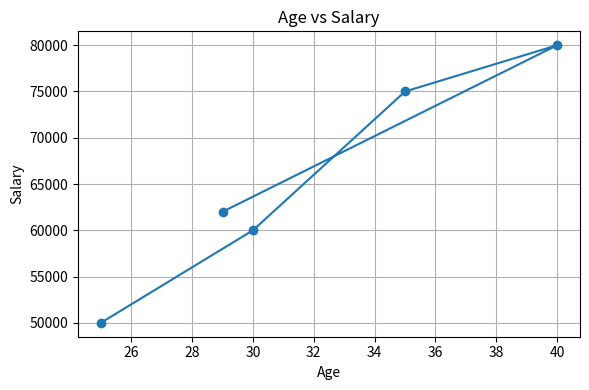
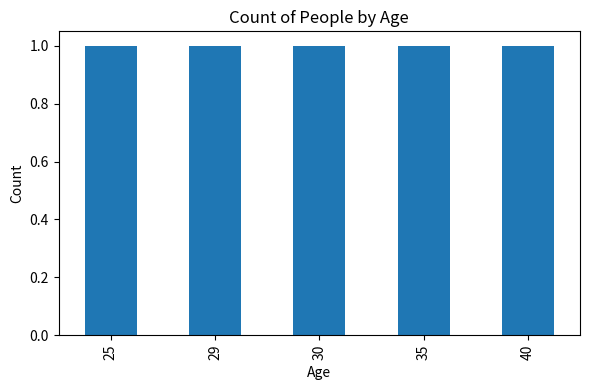
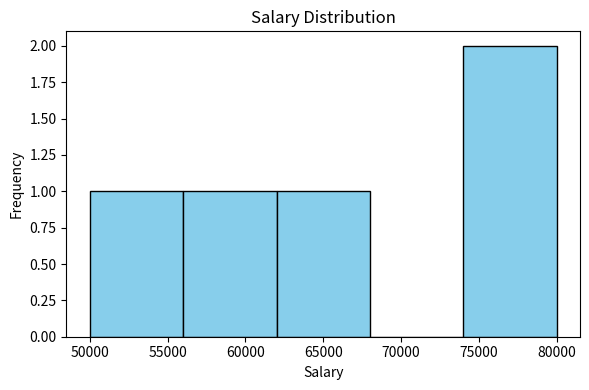
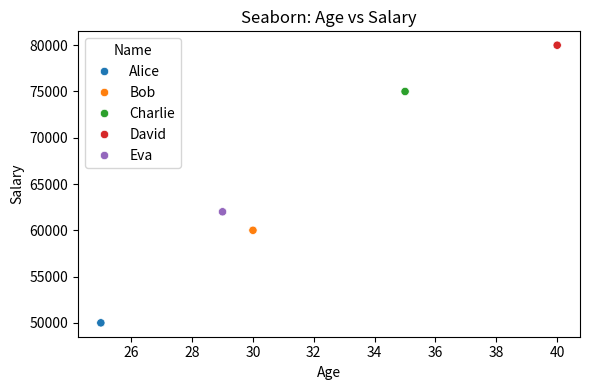

These figures' Python source, in order:
#Mini Task
    #Load the provided CSV.
    #Plot one line chart and one histogram.
    #Try styling them with titles, labels, and different colors.
    #Save one of your plots to a PNG file.

import pandas as pd
import matplotlib.pyplot as plt
import seaborn as sns

data = {
    "Name": ["Alice", "Bob", "Charlie", "David", "Eva"],
    "Age": [25, 30, 35, 40, 29],
    "Salary": [50000, 60000, 75000, 80000, 62000]
}
df = pd.DataFrame(data)

#Line plot
plt.figure(figsize=(6,4))
plt.plot(df["Age"], df["Salary"], marker = 'o')
plt.title("Age vs Salary")
plt.xlabel("Age")
plt.ylabel("Salary")
plt.grid(True)
plt.tight_layout()
plt.savefig("age_salary_line_plot.png")
plt.close()

#Bar chart
plt.figure(figsize=(6, 4))
df["Age"].value_counts().sort_index().plot(kind ='bar')
plt.title("Count of People by Age")
plt.xlabel("Age")
plt.ylabel("Count")
plt.tight_layout()
plt.savefig("age_bar_chart.png")
plt.close()

#Histogram
plt.figure(figsize=(6, 4))
plt.hist(df["Salary"], bins = 5, color='skyblue', edgecolor = 'black')
plt.title("Salary Distribution")
plt.xlabel("Salary")
plt.ylabel("Frequency")
plt.tight_layout()
plt.savefig("salary_histogram.png")
plt.close()

#Scatterplot
plt.figure(figsize=(6, 4))
sns.scatterplot(data=df, x="Age", y="Salary", hue="Name")
plt.title("Seaborn: Age vs Salary")
plt.tight_layout()
plt.savefig("age_salary_scatterplot.png")
plt.close()
